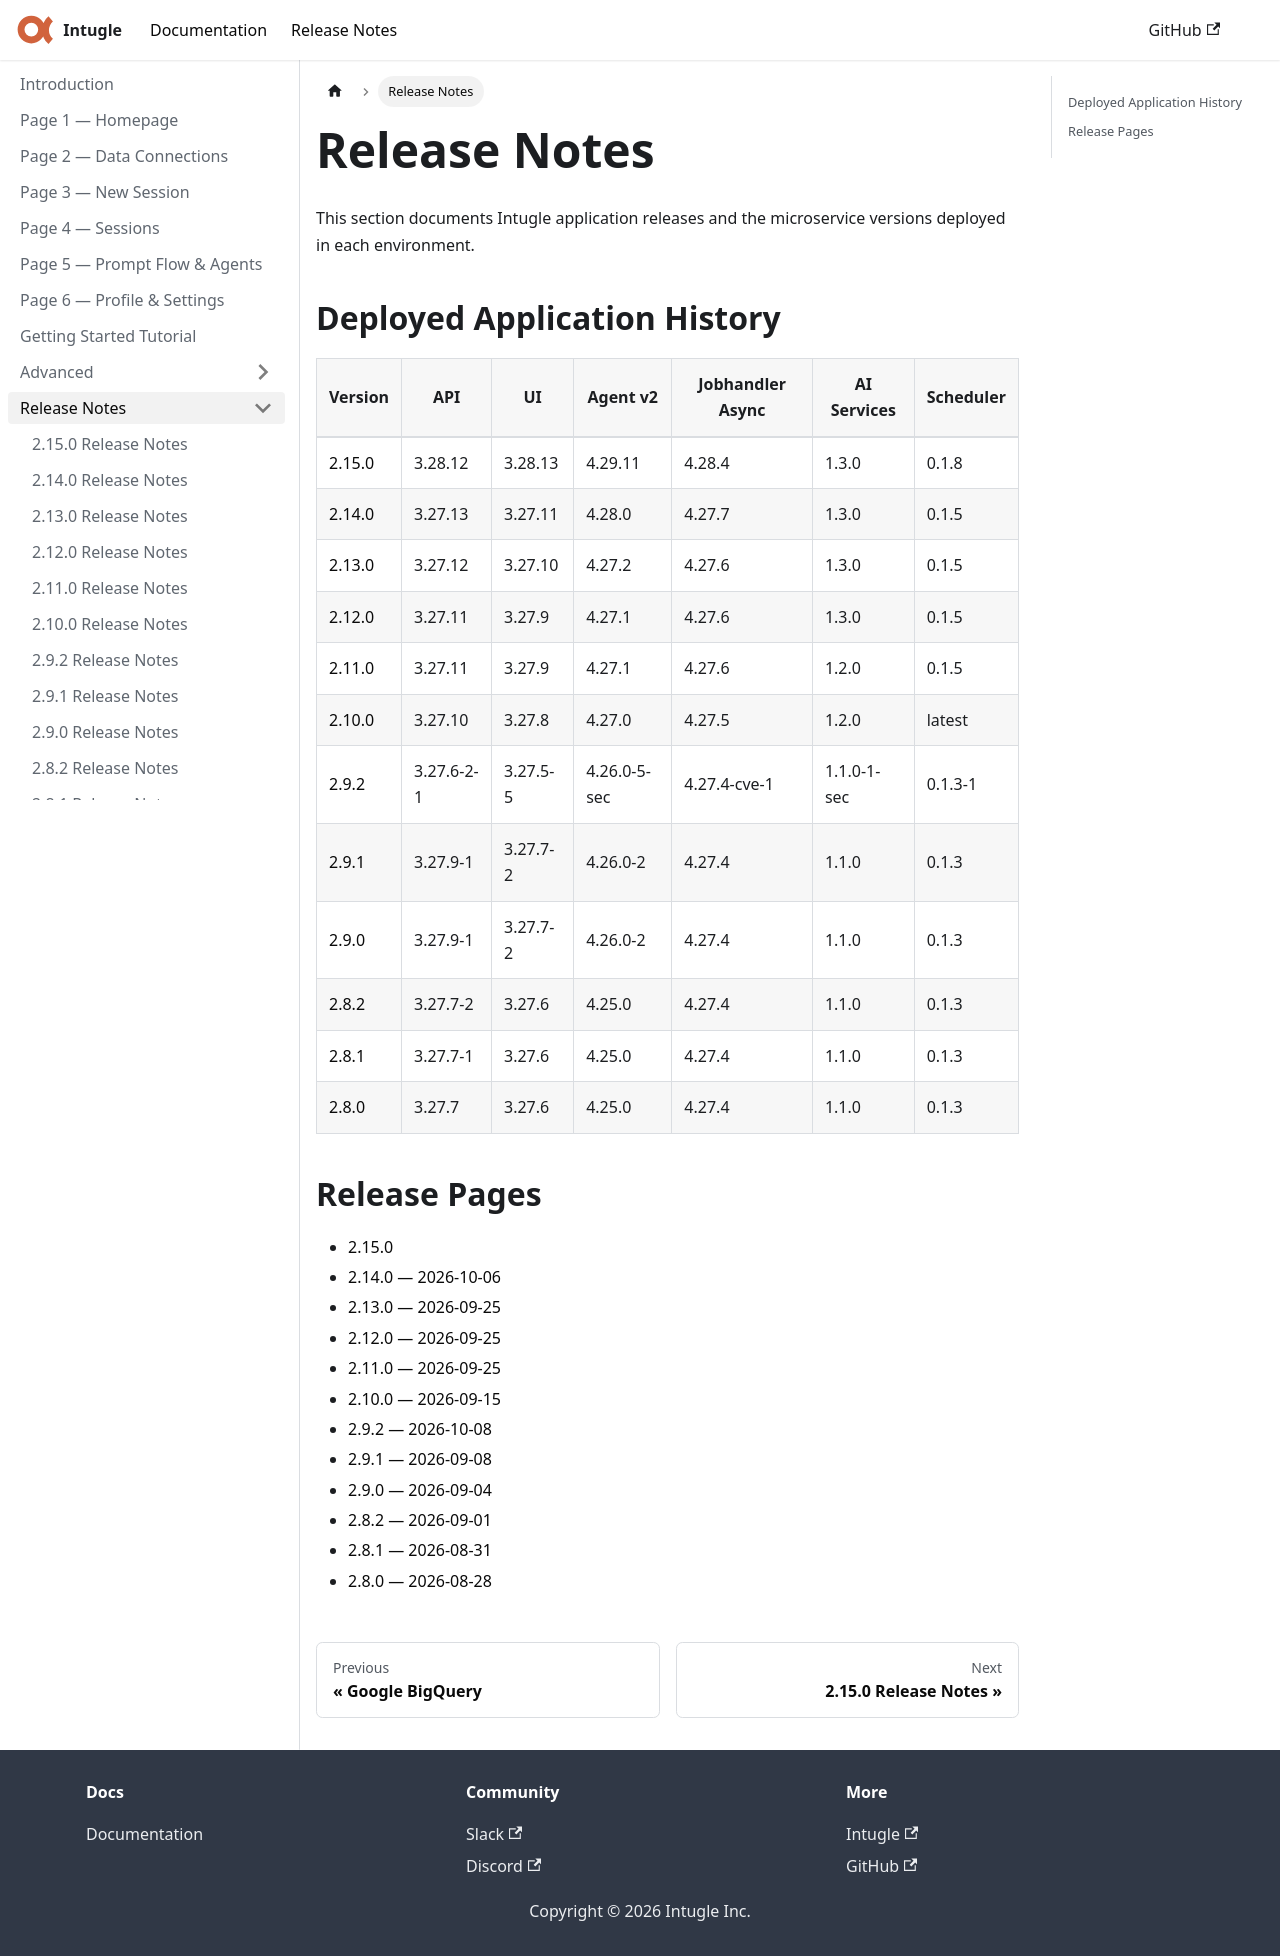

repository: Intugle/Intugle-documentation · page: release-notes/index.html · generator: docusaurus

---
sidebar_position: 1
---

# Release Notes

This section documents Intugle application releases and the microservice versions deployed in each environment.

## Deployed Application History

| Version | API | UI | Agent v2 | Jobhandler Async | AI Services | Scheduler |
|---|---|---|---|---|---|---|
| [2.15.0](2.15.0.mdx) | 3.28.12 | 3.28.13 | 4.29.11 | 4.28.4 | 1.3.0 | 0.1.8 |
| [2.14.0](2.14.0.mdx) | 3.27.13 | 3.27.11 | 4.28.0 | 4.27.7 | 1.3.0 | 0.1.5 |
| [2.13.0](2.13.0.mdx) | 3.27.12 | 3.27.10 | 4.27.2 | 4.27.6 | 1.3.0 | 0.1.5 |
| [2.12.0](2.12.0.mdx) | 3.27.11 | 3.27.9 | 4.27.1 | 4.27.6 | 1.3.0 | 0.1.5 |
| [2.11.0](2.11.0.mdx) | 3.27.11 | 3.27.9 | 4.27.1 | 4.27.6 | 1.2.0 | 0.1.5 |
| [2.10.0](2.10.0.mdx) | 3.27.10 | 3.27.8 | 4.27.0 | 4.27.5 | 1.2.0 | latest |
| [2.9.2](2.9.2.mdx) | 3.27.6-2-1 | 3.27.5-5 | 4.26.0-5-sec | 4.27.4-cve-1 | 1.1.0-1-sec | 0.1.3-1 |
| [2.9.1](2.9.1.mdx) | 3.27.9-1 | 3.27.7-2 | 4.26.0-2 | 4.27.4 | 1.1.0 | 0.1.3 |
| [2.9.0](2.9.0.mdx) | 3.27.9-1 | 3.27.7-2 | 4.26.0-2 | 4.27.4 | 1.1.0 | 0.1.3 |
| [2.8.2](2.8.2.mdx) | 3.27.7-2 | 3.27.6 | 4.25.0 | 4.27.4 | 1.1.0 | 0.1.3 |
| [2.8.1](2.8.1.mdx) | 3.27.7-1 | 3.27.6 | 4.25.0 | 4.27.4 | 1.1.0 | 0.1.3 |
| [2.8.0](2.8.0.mdx) | 3.27.7 | 3.27.6 | 4.25.0 | 4.27.4 | 1.1.0 | 0.1.3 |

## Release Pages

- [2.15.0](2.15.0.mdx)
- [2.14.0 — 2026-10-06](2.14.0.mdx)
- [2.13.0 — 2026-09-25](2.13.0.mdx)
- [2.12.0 — 2026-09-25](2.12.0.mdx)
- [2.11.0 — 2026-09-25](2.11.0.mdx)
- [2.10.0 — 2026-09-15](2.10.0.mdx)
- [2.9.2 — 2026-10-08](2.9.2.mdx)
- [2.9.1 — 2026-09-08](2.9.1.mdx)
- [2.9.0 — 2026-09-04](2.9.0.mdx)
- [2.8.2 — 2026-09-01](2.8.2.mdx)
- [2.8.1 — 2026-08-31](2.8.1.mdx)
- [2.8.0 — 2026-08-28](2.8.0.mdx)
